Run: headless pygame with SDL's dummy video driver; simulated clock (each Clock.tick advances the game by its frame time, no real sleeping); random seed 0; keys injected as events and as key.get_pressed() state; no mouse input.
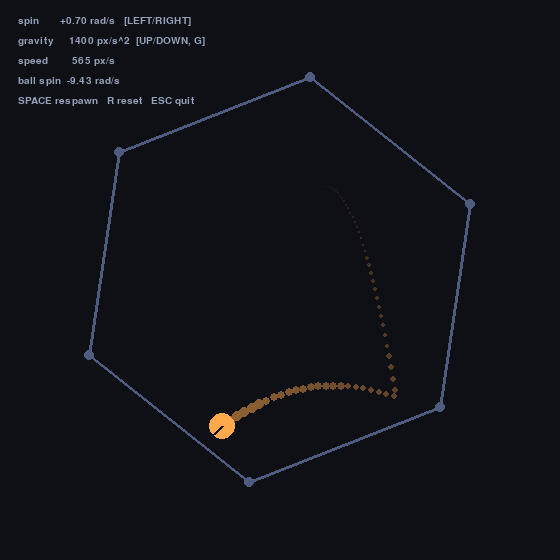
Frame 1 of 4 · flips 1–60 · no input
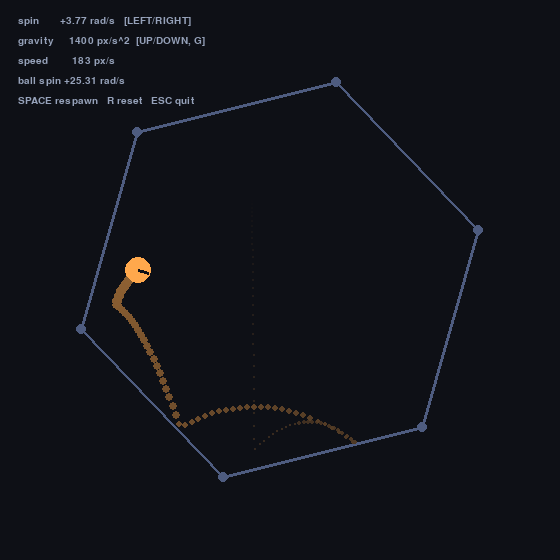
Frame 2 of 4 · flips 61–180 · tapped SPACE, RETURN · held RIGHT (→), D
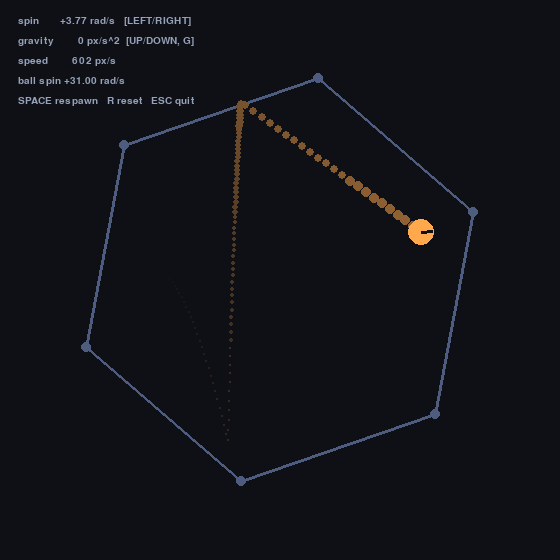
Frame 3 of 4 · flips 181–300 · held DOWN (↓), S
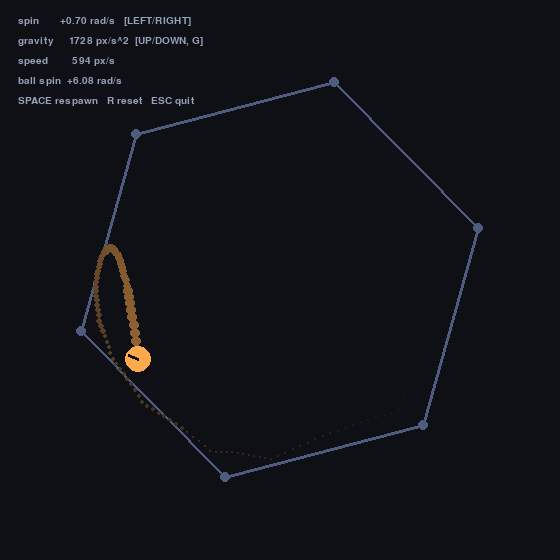
Frame 4 of 4 · flips 301–420 · held LEFT (←), A, UP (↑), W

The pygame program that drew these frames:

#!/usr/bin/env python3
"""Bouncing ball inside a spinning hexagon.

Gravity, air drag, restitution and Coulomb friction against walls that are
themselves moving (the contact impulse is solved against the wall's local
velocity, so the spinning hexagon actually drags and spins the ball).

    pip install pygame
    python hex_bounce.py

Controls
    SPACE        respawn the ball
    LEFT/RIGHT   hexagon spin speed
    UP/DOWN      gravity
    G            gravity on/off
    R            reset everything
    ESC / close  quit
"""

from __future__ import annotations

import math
import random
import sys
from collections import deque

import pygame
from pygame.math import Vector2

# ---------------------------------------------------------------- tunables
WIDTH, HEIGHT = 560, 560
FPS = 60
SUBSTEPS = 8                # physics iterations per rendered frame

HEX_RADIUS = 205.0          # circumradius in px
SPIN = 0.7                  # rad/s

GRAVITY = 1400.0            # px/s^2
AIR_DRAG = 0.12             # velocity lost per second in flight
SPIN_DRAG = 0.5             # ball's angular velocity lost per second

BALL_RADIUS = 13.0
BALL_MASS = 1.0
RESTITUTION = 0.68          # 0 = dead thud, 1 = perfectly elastic
FRICTION = 0.35             # Coulomb mu between ball and wall

BG = (14, 16, 22)
HEX_COLOR = (78, 92, 128)
HEX_HOT = (120, 200, 255)
BALL_COLOR = (255, 168, 76)
TEXT_COLOR = (150, 162, 186)


# ---------------------------------------------------------------- 2-D helpers
# Screen y points down, but every routine below uses the same handedness, so
# the signs stay consistent: perp() is the +90 deg rotation that matches cross().
def perp(v: Vector2) -> Vector2:
    return Vector2(-v.y, v.x)


def cross(a: Vector2, b: Vector2) -> float:
    return a.x * b.y - a.y * b.x


def hex_vertices(center: Vector2, radius: float, angle: float) -> list[Vector2]:
    return [center + Vector2(radius, 0).rotate_rad(angle + i * math.pi / 3)
            for i in range(6)]


class Ball:
    def __init__(self, pos, vel=(0.0, 0.0)):
        self.pos = Vector2(pos)
        self.vel = Vector2(vel)
        self.radius = BALL_RADIUS
        self.mass = BALL_MASS
        self.inertia = 0.5 * self.mass * self.radius ** 2   # solid disc
        self.spin = 0.0        # rad/s
        self.angle = 0.0       # accumulated orientation, drawn as a spoke
        self.trail = deque(maxlen=110)
        self.touching: set[int] = set()


def spawn(center: Vector2) -> Ball:
    return Ball(center + Vector2(random.uniform(-60, 60), -HEX_RADIUS * 0.45),
                (random.uniform(-260, 260), random.uniform(-120, 60)))


# ---------------------------------------------------------------- physics
def resolve_contact(ball: Ball, n: Vector2, penetration: float,
                    center: Vector2, omega: float) -> None:
    """Impulse response for one wall. `n` is the unit inward normal."""
    ball.pos += n * penetration                 # positional correction

    rc = -n * ball.radius                       # ball centre -> contact point
    contact = ball.pos + rc

    # The wall is rotating about `center`, so the material point we hit is moving.
    wall_v = perp(contact - center) * omega
    # Velocity of the ball's own surface at the contact (translation + spin).
    u = ball.vel + perp(rc) * ball.spin - wall_v

    un = u.dot(n)
    if un >= 0.0:                               # already separating
        return

    t = perp(n)
    ut = u.dot(t)

    # Normal impulse. rc is parallel to n, so it contributes no torque here and
    # the effective mass along n is just the ball's mass.
    jn = -(1.0 + RESTITUTION) * un * ball.mass

    # Tangential impulse, clamped by the Coulomb cone. The effective mass along
    # t includes the rotational term, which is what makes the ball roll/spin up.
    inv_mass_t = 1.0 / ball.mass + cross(rc, t) ** 2 / ball.inertia
    jt = -ut / inv_mass_t
    limit = FRICTION * jn
    jt = max(-limit, min(limit, jt))

    ball.vel += (n * jn + t * jt) / ball.mass
    ball.spin += cross(rc, t * jt) / ball.inertia


def step(ball: Ball, center: Vector2, hex_angle: float, omega: float,
         gravity: float, dt: float) -> None:
    ball.vel.y += gravity * dt
    ball.vel *= max(0.0, 1.0 - AIR_DRAG * dt)
    ball.spin *= max(0.0, 1.0 - SPIN_DRAG * dt)
    ball.pos += ball.vel * dt
    ball.angle += ball.spin * dt

    # A convex polygon is the intersection of half-planes, so each edge can be
    # treated as an infinite line -- corners fall out of the two adjacent pushes.
    verts = hex_vertices(center, HEX_RADIUS, hex_angle)
    ball.touching.clear()
    for i in range(6):
        a, b = verts[i], verts[(i + 1) % 6]
        n = perp(b - a)
        if n.length_squared() == 0.0:
            continue
        n.normalize_ip()
        penetration = ball.radius - (ball.pos - a).dot(n)
        if penetration > 0.0:
            resolve_contact(ball, n, penetration, center, omega)
            ball.touching.add(i)


# ---------------------------------------------------------------- rendering
def lerp_color(c0, c1, t):
    return tuple(int(a + (b - a) * t) for a, b in zip(c0, c1))


def draw(screen, font, ball, center, hex_angle, spin, gravity, gravity_on):
    screen.fill(BG)
    verts = hex_vertices(center, HEX_RADIUS, hex_angle)

    for i in range(6):
        a, b = verts[i], verts[(i + 1) % 6]
        hot = i in ball.touching
        pygame.draw.line(screen, HEX_HOT if hot else HEX_COLOR, a, b, 6 if hot else 3)
    for v in verts:
        pygame.draw.circle(screen, HEX_COLOR, v, 5)

    n = len(ball.trail)
    for i, p in enumerate(ball.trail):
        f = (i + 1) / max(n, 1)
        pygame.draw.circle(screen, lerp_color(BG, BALL_COLOR, f * 0.55),
                           p, max(1.0, ball.radius * 0.42 * f))

    pygame.draw.circle(screen, BALL_COLOR, ball.pos, ball.radius)
    spoke = Vector2(ball.radius * 0.82, 0).rotate_rad(ball.angle)
    pygame.draw.line(screen, BG, ball.pos, ball.pos + spoke, 3)

    lines = [
        f"spin      {spin:+6.2f} rad/s   [LEFT/RIGHT]",
        f"gravity   {gravity if gravity_on else 0.0:6.0f} px/s^2  [UP/DOWN, G]",
        f"speed     {ball.vel.length():6.0f} px/s",
        f"ball spin {ball.spin:+6.2f} rad/s",
        "SPACE respawn   R reset   ESC quit",
    ]
    for i, line in enumerate(lines):
        screen.blit(font.render(line, True, TEXT_COLOR), (18, 16 + i * 20))

    pygame.display.flip()


# ---------------------------------------------------------------- main loop
def main() -> None:
    pygame.init()
    screen = pygame.display.set_mode((WIDTH, HEIGHT))
    pygame.display.set_caption("Bouncing ball in a spinning hexagon")
    clock = pygame.time.Clock()
    font = pygame.font.SysFont("menlo,consolas,dejavusansmono,monospace", 15)

    center = Vector2(WIDTH / 2, HEIGHT / 2)
    hex_angle, spin = 0.0, SPIN
    gravity, gravity_on = GRAVITY, True
    ball = spawn(center)

    while True:
        dt = min(clock.tick(FPS) / 1000.0, 1.0 / 30.0)   # clamp after a stall

        for event in pygame.event.get():
            if event.type == pygame.QUIT:
                pygame.quit()
                sys.exit()
            if event.type == pygame.KEYDOWN:
                if event.key == pygame.K_ESCAPE:
                    pygame.quit()
                    sys.exit()
                elif event.key == pygame.K_SPACE:
                    ball = spawn(center)
                elif event.key == pygame.K_g:
                    gravity_on = not gravity_on
                elif event.key == pygame.K_r:
                    hex_angle, spin = 0.0, SPIN
                    gravity, gravity_on = GRAVITY, True
                    ball = spawn(center)

        keys = pygame.key.get_pressed()
        if keys[pygame.K_LEFT]:
            spin -= 1.6 * dt
        if keys[pygame.K_RIGHT]:
            spin += 1.6 * dt
        if keys[pygame.K_UP]:
            gravity = min(4000.0, gravity + 900.0 * dt)
        if keys[pygame.K_DOWN]:
            gravity = max(0.0, gravity - 900.0 * dt)

        g = gravity if gravity_on else 0.0
        h = dt / SUBSTEPS
        for _ in range(SUBSTEPS):
            hex_angle += spin * h          # advance the walls, then collide
            step(ball, center, hex_angle, spin, g, h)

        ball.trail.append(Vector2(ball.pos))
        draw(screen, font, ball, center, hex_angle, spin, g, gravity_on)


if __name__ == "__main__":
    main()
